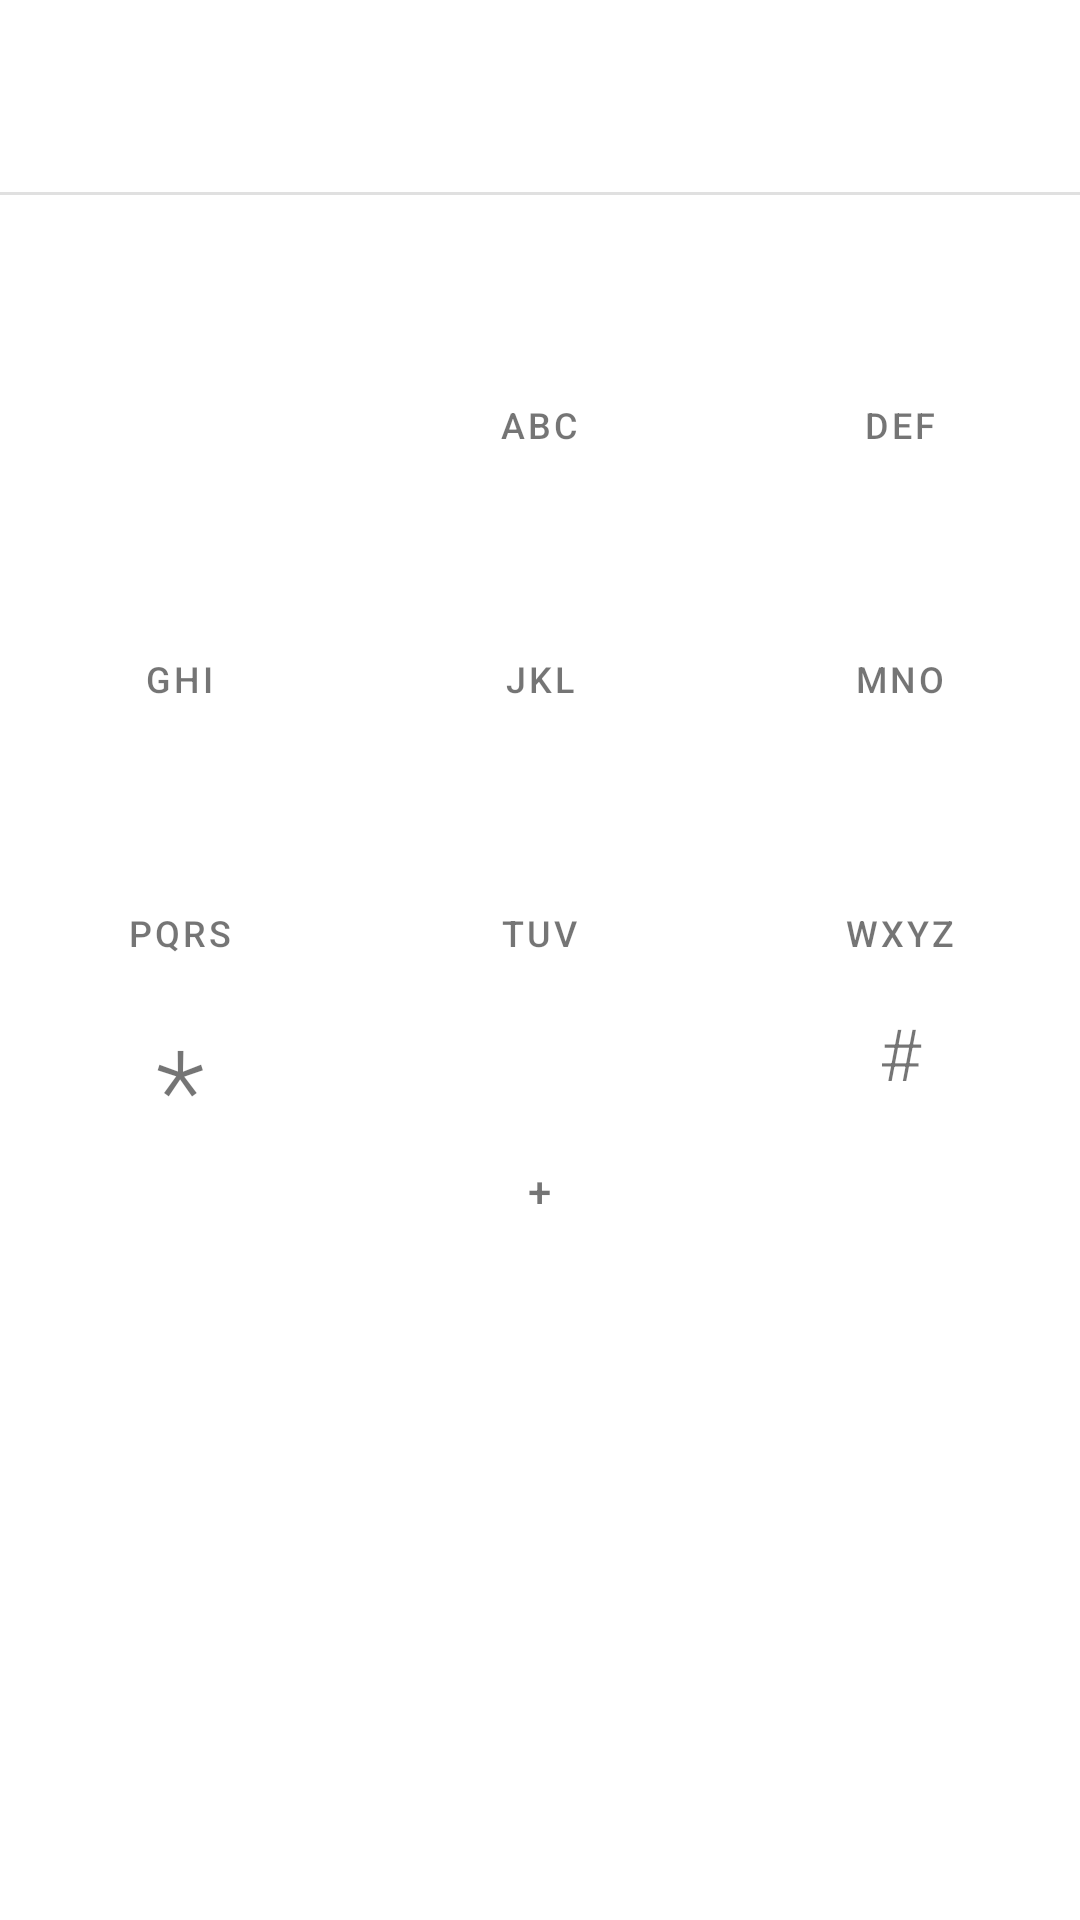

Produce the Android XML layout that renders to this screen, including the resource entries it uses.
<!-- AndroidManifest.xml: application theme AppTheme -->
<!-- res/layout/layout_dialpad.xml -->
<?xml version="1.0" encoding="utf-8"?>
<LinearLayout xmlns:android="http://schemas.android.com/apk/res/android"
    android:layout_width="match_parent"
    android:layout_height="wrap_content"
    android:orientation="vertical">

    <EditText
        android:id="@+id/et_input_phone"
        android:layout_width="match_parent"
        android:layout_height="wrap_content"
        android:background="@null"
        android:gravity="center"
        android:focusable="false"
        android:focusableInTouchMode="false"
        android:minHeight="64dp"
        android:singleLine="true"
        android:paddingEnd="16dp"
        android:paddingStart="16dp"
        android:textAppearance="@style/TextAppearance.AppCompat.Large"
        android:textSize="36sp" />

    <View
        android:layout_width="match_parent"
        android:layout_height="1dp"
        android:background="@color/divider" />

    <LinearLayout
        android:layout_width="match_parent"
        android:layout_height="wrap_content"
        android:orientation="horizontal">

        <LinearLayout
            android:layout_width="0dp"
            android:layout_height="wrap_content"
            android:layout_weight="1"
            android:gravity="center_horizontal"
            android:orientation="vertical">

            <Button
                android:id="@+id/b1"
                style="@style/KeypadButton.Colored"
                android:layout_width="wrap_content"
                android:layout_height="wrap_content"
                android:layout_marginEnd="8dp"
                android:layout_marginStart="8dp"
                android:layout_marginTop="8dp"
                android:text="1" />
        </LinearLayout>


        <LinearLayout
            android:layout_width="0dp"
            android:layout_height="wrap_content"
            android:layout_weight="1"
            android:gravity="center_horizontal"
            android:orientation="vertical">

            <Button
                android:id="@+id/b2"
                style="@style/KeypadButton.Colored"
                android:layout_width="wrap_content"
                android:layout_height="wrap_content"
                android:layout_marginEnd="8dp"
                android:layout_marginStart="8dp"
                android:layout_marginTop="8dp"
                android:text="2" />

            <TextView
                style="@style/KeypadButtonText"
                android:layout_width="wrap_content"
                android:layout_height="wrap_content"
                android:text="ABC" />
        </LinearLayout>

        <LinearLayout
            android:layout_width="0dp"
            android:layout_height="wrap_content"
            android:layout_weight="1"
            android:gravity="center_horizontal"
            android:orientation="vertical">

            <Button
                android:id="@+id/b3"
                style="@style/KeypadButton.Colored"
                android:layout_width="wrap_content"
                android:layout_height="wrap_content"
                android:layout_marginEnd="8dp"
                android:layout_marginStart="8dp"
                android:layout_marginTop="8dp"
                android:text="3" />

            <TextView
                style="@style/KeypadButtonText"
                android:layout_width="wrap_content"
                android:layout_height="wrap_content"
                android:text="DEF" />
        </LinearLayout>

    </LinearLayout>

    <LinearLayout
        android:layout_width="match_parent"
        android:layout_height="wrap_content"
        android:orientation="horizontal">

        <LinearLayout
            android:layout_width="0dp"
            android:layout_height="wrap_content"
            android:layout_weight="1"
            android:gravity="center_horizontal"
            android:orientation="vertical">

            <Button
                android:id="@+id/b4"
                style="@style/KeypadButton.Colored"
                android:layout_width="wrap_content"
                android:layout_height="wrap_content"
                android:layout_marginEnd="8dp"
                android:layout_marginStart="8dp"
                android:layout_marginTop="8dp"
                android:text="4" />

            <TextView
                style="@style/KeypadButtonText"
                android:layout_width="wrap_content"
                android:layout_height="wrap_content"
                android:text="GHI" />
        </LinearLayout>

        <LinearLayout
            android:layout_width="0dp"
            android:layout_height="wrap_content"
            android:layout_weight="1"
            android:gravity="center_horizontal"
            android:orientation="vertical">

            <Button
                android:id="@+id/b5"
                style="@style/KeypadButton.Colored"
                android:layout_width="wrap_content"
                android:layout_height="wrap_content"
                android:layout_marginEnd="8dp"
                android:layout_marginStart="8dp"
                android:layout_marginTop="8dp"
                android:text="5" />

            <TextView
                style="@style/KeypadButtonText"
                android:layout_width="wrap_content"
                android:layout_height="wrap_content"
                android:text="JKL" />
        </LinearLayout>

        <LinearLayout
            android:layout_width="0dp"
            android:layout_height="wrap_content"
            android:layout_weight="1"
            android:gravity="center_horizontal"
            android:orientation="vertical">

            <Button
                android:id="@+id/b6"
                style="@style/KeypadButton.Colored"
                android:layout_width="wrap_content"
                android:layout_height="wrap_content"
                android:layout_marginEnd="8dp"
                android:layout_marginStart="8dp"
                android:layout_marginTop="8dp"
                android:text="6" />

            <TextView
                style="@style/KeypadButtonText"
                android:layout_width="wrap_content"
                android:layout_height="wrap_content"
                android:text="MNO" />
        </LinearLayout>

    </LinearLayout>

    <LinearLayout
        android:layout_width="match_parent"
        android:layout_height="wrap_content"
        android:orientation="horizontal">

        <LinearLayout
            android:layout_width="0dp"
            android:layout_height="wrap_content"
            android:layout_weight="1"
            android:gravity="center_horizontal"
            android:orientation="vertical">

            <Button
                android:id="@+id/b7"
                style="@style/KeypadButton.Colored"
                android:layout_width="wrap_content"
                android:layout_height="wrap_content"
                android:layout_marginEnd="8dp"
                android:layout_marginStart="8dp"
                android:layout_marginTop="8dp"
                android:text="7" />

            <TextView
                style="@style/KeypadButtonText"
                android:layout_width="wrap_content"
                android:layout_height="wrap_content"
                android:text="PQRS" />
        </LinearLayout>

        <LinearLayout
            android:layout_width="0dp"
            android:layout_height="wrap_content"
            android:layout_weight="1"
            android:gravity="center_horizontal"
            android:orientation="vertical">

            <Button
                android:id="@+id/b8"
                style="@style/KeypadButton.Colored"
                android:layout_width="wrap_content"
                android:layout_height="wrap_content"
                android:layout_marginEnd="8dp"
                android:layout_marginStart="8dp"
                android:layout_marginTop="8dp"
                android:text="8" />

            <TextView
                style="@style/KeypadButtonText"
                android:layout_width="wrap_content"
                android:layout_height="wrap_content"
                android:text="TUV" />
        </LinearLayout>

        <LinearLayout
            android:layout_width="0dp"
            android:layout_height="wrap_content"
            android:layout_weight="1"
            android:gravity="center_horizontal"
            android:orientation="vertical">

            <Button
                android:id="@+id/b9"
                style="@style/KeypadButton.Colored"
                android:layout_width="wrap_content"
                android:layout_height="wrap_content"
                android:layout_marginEnd="8dp"
                android:layout_marginStart="8dp"
                android:layout_marginTop="8dp"
                android:text="9" />

            <TextView
                style="@style/KeypadButtonText"
                android:layout_width="wrap_content"
                android:layout_height="wrap_content"
                android:text="WXYZ" />
        </LinearLayout>

    </LinearLayout>

    <LinearLayout
        android:layout_width="match_parent"
        android:layout_height="wrap_content"
        android:orientation="horizontal">

        <LinearLayout
            android:layout_width="0dp"
            android:layout_height="wrap_content"
            android:layout_weight="1"
            android:gravity="center_horizontal"
            android:orientation="vertical">

            <Button
                android:id="@+id/ba"
                style="@style/KeypadButton"
                android:layout_width="wrap_content"
                android:layout_height="wrap_content"
                android:layout_marginEnd="8dp"
                android:layout_marginStart="8dp"
                android:layout_marginTop="12dp"
                android:text="*"
                android:textSize="38sp" />

        </LinearLayout>

        <LinearLayout
            android:layout_width="0dp"
            android:layout_height="wrap_content"
            android:layout_weight="1"
            android:gravity="center_horizontal"
            android:orientation="vertical">

            <Button
                android:id="@+id/b0"
                style="@style/KeypadButton.Colored"
                android:layout_width="wrap_content"
                android:layout_height="wrap_content"
                android:layout_marginEnd="8dp"
                android:layout_marginStart="8dp"
                android:layout_marginTop="8dp"
                android:text="0" />

            <TextView
                style="@style/KeypadButtonText"
                android:layout_width="wrap_content"
                android:layout_height="wrap_content"
                android:text="+"
                android:textSize="14sp" />
        </LinearLayout>

        <LinearLayout
            android:layout_width="0dp"
            android:layout_height="wrap_content"
            android:layout_weight="1"
            android:gravity="center_horizontal"
            android:orientation="vertical">

            <Button
                android:id="@+id/bh"
                style="@style/KeypadButton"
                android:layout_width="wrap_content"
                android:layout_height="wrap_content"
                android:layout_marginEnd="8dp"
                android:layout_marginStart="8dp"
                android:layout_marginTop="8dp"
                android:text="#"
                android:textSize="24sp" />
        </LinearLayout>
    </LinearLayout>
</LinearLayout>
<!-- resources referenced by this layout -->
<resources>
  <color name="divider">#1F000000</color>
  <style name="KeypadButton" parent="Widget.MaterialComponents.Button.TextButton">
          <item name="android:textSize">36sp</item>
          <item name="android:textStyle">normal</item>
          <item name="android:fontFamily">sans-serif-light</item>
          <item name="android:textColor">#8A000000</item>
          <item name="android:padding">0dp</item>
          <item name="android:background">?attr/selectableItemBackgroundBorderless</item>
      </style>
  <style name="KeypadButton.Colored">
          <item name="android:textColor">@color/colorPrimary</item>
      </style>
  <style name="KeypadButtonText" parent="TextAppearance.MaterialComponents.Button">
          <item name="android:textColor">#8A000000</item>
          <item name="android:textSize">12sp</item>
      </style>
  <style name="AppTheme" parent="Theme.MaterialComponents.Light">
          <item name="colorPrimary">@color/colorPrimary</item>
          <item name="colorPrimaryDark">@color/colorPrimaryDark</item>
          <item name="colorAccent">@color/colorAccent</item>
          <item name="android:windowTranslucentStatus">true</item>
      </style>
  <color name="colorPrimary">#FFFFFFFF</color>
  <color name="colorPrimaryDark">#FFFFFFFF</color>
  <color name="colorAccent">#2376E4</color>
</resources>
